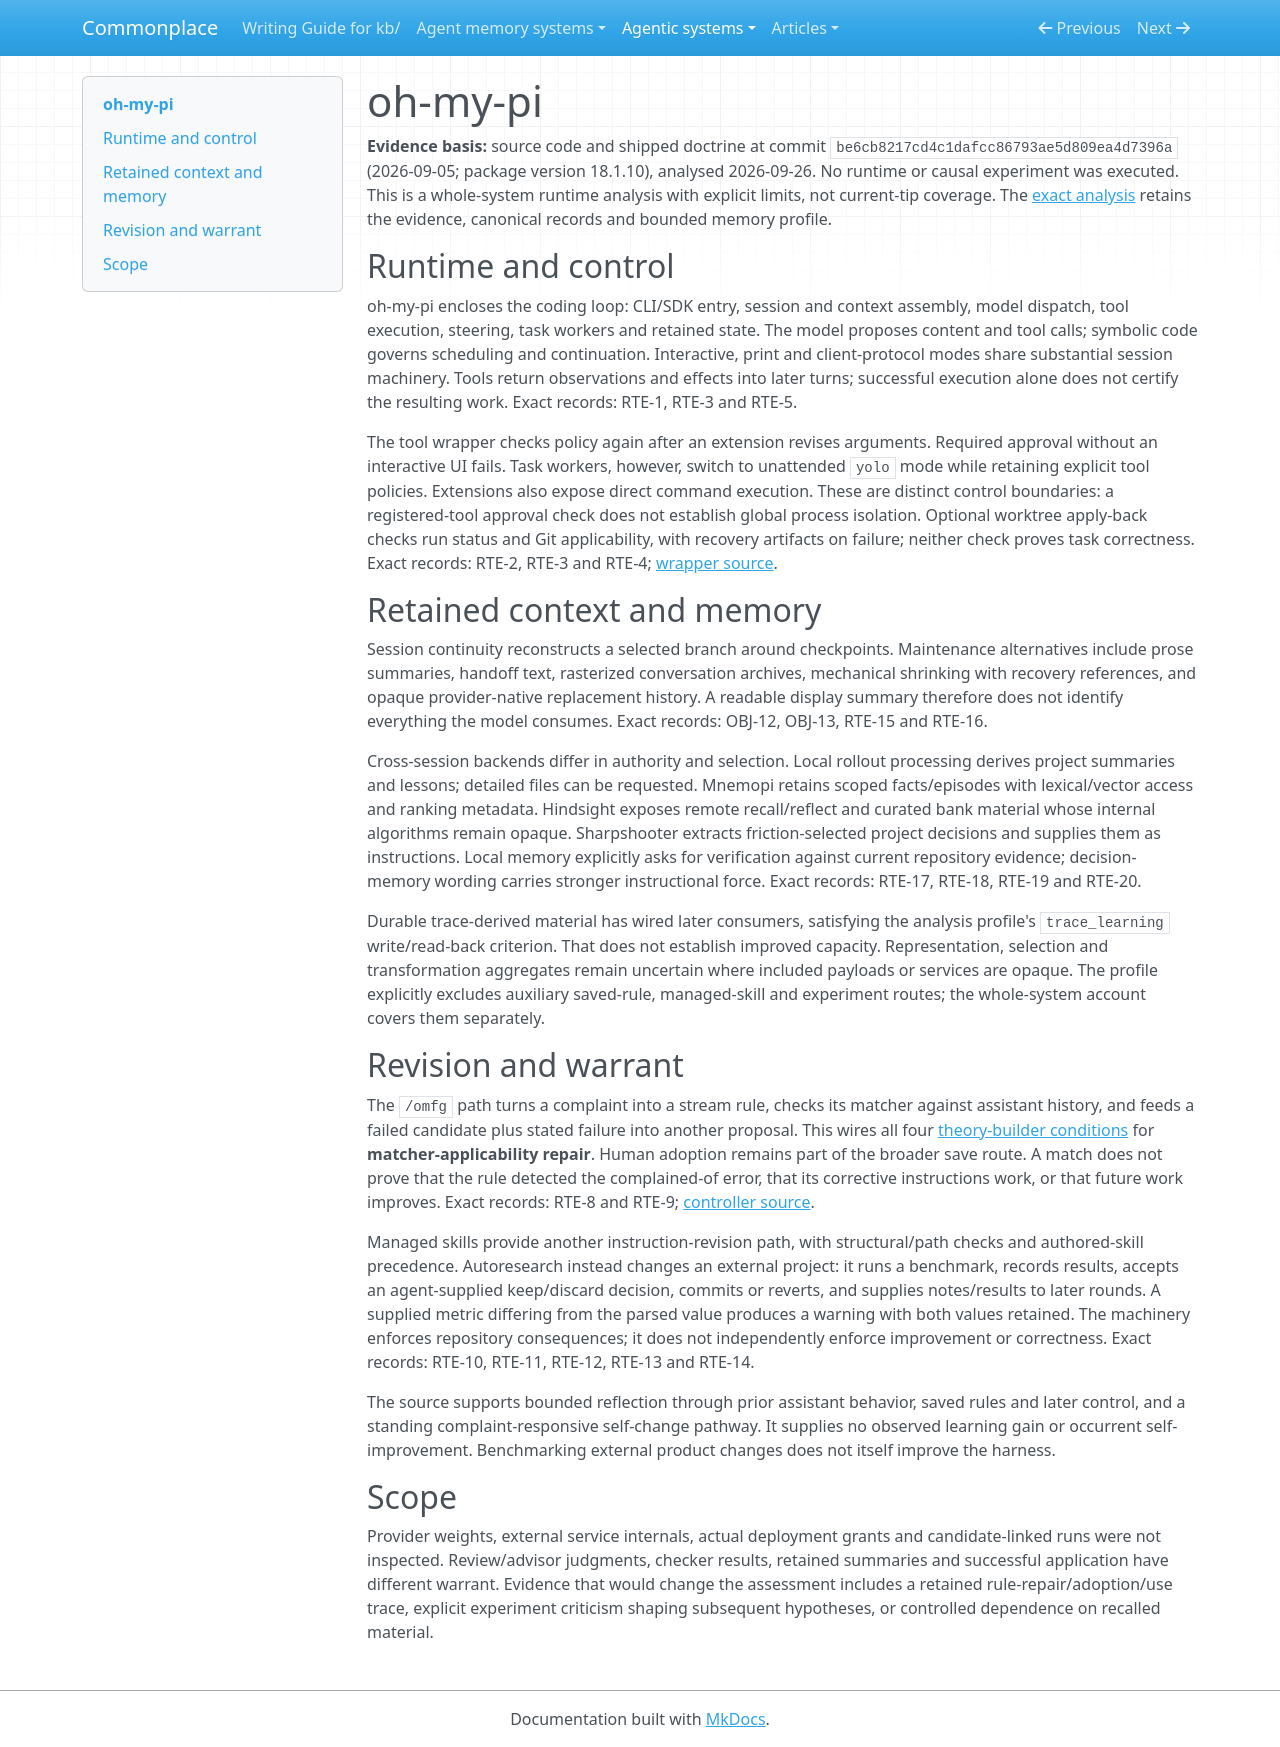

repository: zby/commonplace · page: agentic-systems/reviews/oh-my-pi/index.html · generator: mkdocs

---
type: types/note.md
description: "oh-my-pi's coding runtime, alternate memory representations, and distinct rule-repair and experiment-admission mechanisms"
generated-by: analyse-agentic-system
analysis-run: AAS-2026-09-26-oh-my-pi-01
source-identity: https://github.com/can1357/oh-my-pi
reviewed-revision: be6cb8217cd4c1dafcc86793ae5d809ea4d7396a
analysis-result: kb/reports/retained/agentic-system-analysis-archive/AAS-2026-09-26-oh-my-pi-01/result.md
analysis-result-sha256: 8fbc0efeeebf2ac41b15a843ef3533bed2e28067a76e96a4df751fafe18b43e0
---

# oh-my-pi

**Evidence basis:** source code and shipped doctrine at commit `be6cb8217cd4c1dafcc86793ae5d809ea4d7396a` (2026-09-05; package version 18.1.10), analysed 2026-09-26. No runtime or causal experiment was executed. This is a whole-system runtime analysis with explicit limits, not current-tip coverage. The [exact analysis](../../reports/retained/agentic-system-analysis-archive/AAS-2026-09-26-oh-my-pi-01/result.md) retains the evidence, canonical records and bounded memory profile.

## Runtime and control

oh-my-pi encloses the coding loop: CLI/SDK entry, session and context assembly, model dispatch, tool execution, steering, task workers and retained state. The model proposes content and tool calls; symbolic code governs scheduling and continuation. Interactive, print and client-protocol modes share substantial session machinery. Tools return observations and effects into later turns; successful execution alone does not certify the resulting work. Exact records: RTE-1, RTE-3 and RTE-5.

The tool wrapper checks policy again after an extension revises arguments. Required approval without an interactive UI fails. Task workers, however, switch to unattended `yolo` mode while retaining explicit tool policies. Extensions also expose direct command execution. These are distinct control boundaries: a registered-tool approval check does not establish global process isolation. Optional worktree apply-back checks run status and Git applicability, with recovery artifacts on failure; neither check proves task correctness. Exact records: RTE-2, RTE-3 and RTE-4; [wrapper source](https://github.com/can1357/oh-my-pi/blob/be6cb8217cd4c1dafcc86793ae5d809ea4d7396a/packages/coding-agent/src/extensibility/extensions/wrapper.ts).

## Retained context and memory

Session continuity reconstructs a selected branch around checkpoints. Maintenance alternatives include prose summaries, handoff text, rasterized conversation archives, mechanical shrinking with recovery references, and opaque provider-native replacement history. A readable display summary therefore does not identify everything the model consumes. Exact records: OBJ-12, OBJ-13, RTE-15 and RTE-16.

Cross-session backends differ in authority and selection. Local rollout processing derives project summaries and lessons; detailed files can be requested. Mnemopi retains scoped facts/episodes with lexical/vector access and ranking metadata. Hindsight exposes remote recall/reflect and curated bank material whose internal algorithms remain opaque. Sharpshooter extracts friction-selected project decisions and supplies them as instructions. Local memory explicitly asks for verification against current repository evidence; decision-memory wording carries stronger instructional force. Exact records: RTE-17, RTE-18, RTE-19 and RTE-20.

Durable trace-derived material has wired later consumers, satisfying the analysis profile's `trace_learning` write/read-back criterion. That does not establish improved capacity. Representation, selection and transformation aggregates remain uncertain where included payloads or services are opaque. The profile explicitly excludes auxiliary saved-rule, managed-skill and experiment routes; the whole-system account covers them separately.

## Revision and warrant

The `/omfg` path turns a complaint into a stream rule, checks its matcher against assistant history, and feeds a failed candidate plus stated failure into another proposal. This wires all four [theory-builder conditions](../../notes/definitions/theory-builder.md) for **matcher-applicability repair**. Human adoption remains part of the broader save route. A match does not prove that the rule detected the complained-of error, that its corrective instructions work, or that future work improves. Exact records: RTE-8 and RTE-9; [controller source](https://github.com/can1357/oh-my-pi/blob/be6cb8217cd4c1dafcc86793ae5d809ea4d7396a/packages/coding-agent/src/modes/controllers/omfg-controller.ts).

Managed skills provide another instruction-revision path, with structural/path checks and authored-skill precedence. Autoresearch instead changes an external project: it runs a benchmark, records results, accepts an agent-supplied keep/discard decision, commits or reverts, and supplies notes/results to later rounds. A supplied metric differing from the parsed value produces a warning with both values retained. The machinery enforces repository consequences; it does not independently enforce improvement or correctness. Exact records: RTE-10, RTE-11, RTE-12, RTE-13 and RTE-14.

The source supports bounded reflection through prior assistant behavior, saved rules and later control, and a standing complaint-responsive self-change pathway. It supplies no observed learning gain or occurrent self-improvement. Benchmarking external product changes does not itself improve the harness.

## Scope

Provider weights, external service internals, actual deployment grants and candidate-linked runs were not inspected. Review/advisor judgments, checker results, retained summaries and successful application have different warrant. Evidence that would change the assessment includes a retained rule-repair/adoption/use trace, explicit experiment criticism shaping subsequent hypotheses, or controlled dependence on recalled material.
